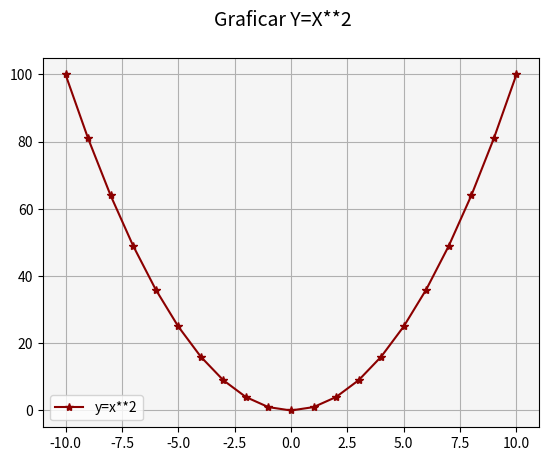

This chart was generated by the following Python code:
# Matplotlib [Python]
# Ejercicios de práctica

# [redacted]
# Version: 2.0

# IMPORTANTE: NO borrar los comentarios
# que aparecen en verde con el hashtag "#"

# Ejercicios de matplotlib
import numpy as np
import matplotlib.pyplot as plt


if __name__ == '__main__':
    print("Bienvenidos a otra clase de Inove con Python")
    print("Line Plot")

    # NOTA: aproveche los ejemplos de "line_plot" de clase

    # Se desea graficar los valores de "x" e "y" en un gráfico de línea
    # A continuación los datos ya disponibles de "x" e "y" para que utilice:
    x = list(range(-10, 11, 1))

    # Bucle que completa y calcula todos los valores de "y"
    y = []
    for i in x:
        y.append(i**2)

    # Alumno: Crear una "figura" y crear un "ax" con add_subplot
    # Graficar el "line plot" de "y" en función de "x"

    # Alumno: Colocar la leyenda y el label con el nombre de la función
    # Darle color a la línea a su elección

    # Crear acá su gráfico
    fig = plt.figure()
    fig.suptitle('Graficar Y=X**2', fontsize=14)
    ax = fig.add_subplot()

    ax.plot(x, y, c='darkred', marker='*', label='y=x**2')
    ax.legend()
    ax.grid()
    ax.set_facecolor('whitesmoke')
    plt.show()


    print("terminamos")
